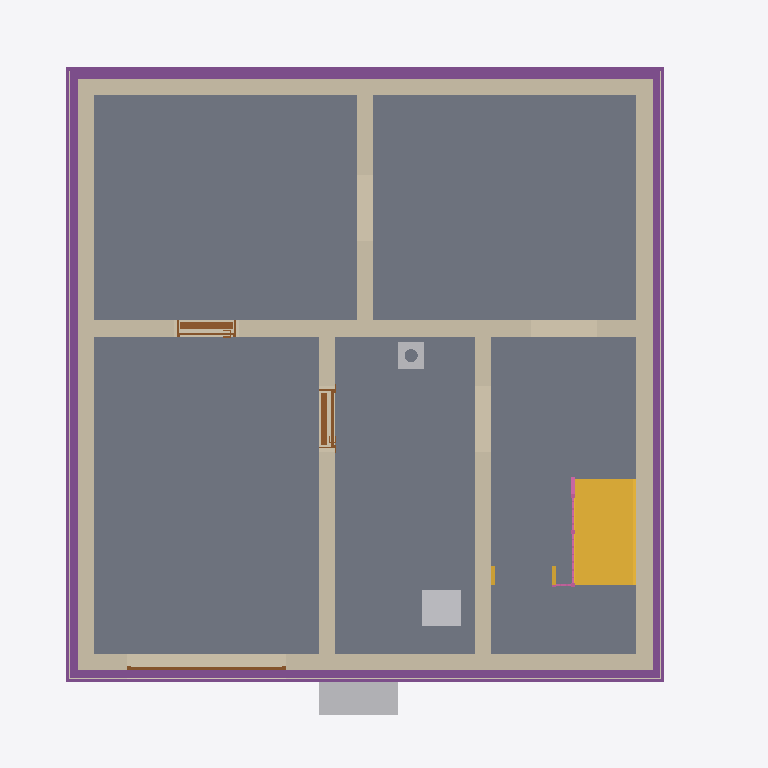
Plan cut of the same IFC building model at storey 'Basement' (level -2.56 m, cut at -1.16 m), seen from above with north up, elements coloured by IFC class: 8 walls (beige), 6 slabs (grey), 4 footings (purple), 3 other elements (light grey), 3 coverings (cream), 3 doors (brown), 2 stairs (yellow), 2 railings (pink). Cut surfaces are drawn darker.
Extent 10.8 m × 10.1 m × 12.9 m (x, y, z). Storeys (16): Foundation at -3.21 m; Basement at -2.56 m; Basement ceiling at -0.21 m; Ground floor at 0.00 m; Facades at 0.00 m; Rainwater drainage at 0.00 m; Ceiling at 2.85 m; Upper floor at 3.06 m; Roof - Thermal insulation under rafters at 3.06 m; Roof - Vapour barrier at 3.06 m; Roof - Gypsum plasterboard at 3.06 m; Roof - MDF at 3.06 m; Roof - Roofing underlay at 3.06 m; Roof - Counter-battens at 3.06 m; Roof - Tile battens at 3.06 m; Roof - Roof tiles at 3.06 m. Elements (319): 152 IfcBeam, 42 IfcSlab, 30 IfcWall, 22 IfcBuildingElementProxy, 16 IfcFurniture, 10 IfcDoor, 10 IfcRailing, 9 IfcFooting, 8 IfcCovering, 7 IfcWindow, 5 IfcSanitaryTerminal, 5 IfcStair.

HEADER;
FILE_DESCRIPTION(('ViewDefinition[DesignTransferView]'),'2;1');
FILE_NAME('/dev/null','2026-11-11T07:01:04+01:00',(''),(''),'IfcOpenShell 0.8.5','IfcOpenShell 0.8.5','Nobody');
FILE_SCHEMA(('IFC4'));
ENDSEC;
DATA;
#1=IFCPROJECT('32PieG4gP2ifUyC6MEqwPV',$,'House 2',$,$,$,$,(#10,#15),#5);
#19=IFCSITE('3CS34YVqj0uAXg50ADvRK_',$,'Site',$,$,#27,$,$,$,$,$,$,$,$);
#20=IFCBUILDING('0bNhzTqmH5FPzf8z_vJxcN',$,'House 2',$,$,#32,$,$,$,$,$,$);
#33=IFCBUILDINGSTOREY('3gLI3U5cfCtfPqZ1NWNd0W',$,'Foundation',$,$,#39,$,$,$,-3.21);
#40=IFCBUILDINGSTOREY('3cd5GrGnL2v9opVGalwk4s',$,'Basement',$,$,#45,$,$,$,-2.56);
#46=IFCBUILDINGSTOREY('0DcZ5YZZP4iPUJbfgKy1uA',$,'Basement ceiling',$,$,#51,$,$,$,-0.21);
#52=IFCBUILDINGSTOREY('0MoZlYBhD7igcy063v7iyW',$,'Ground floor',$,$,#57,$,$,$,0.0);
#58=IFCBUILDINGSTOREY('1_Puje5Ln39esS21FXm3vI',$,'Ceiling',$,$,#63,$,$,$,2.845);
#64=IFCBUILDINGSTOREY('30wvs0069BWOcmLzqyXJpF',$,'Upper floor',$,$,#69,$,$,$,3.055);
#26272=IFCBUILDINGSTOREY('3NiOQpLav2aenwgsyjpsPV',$,'Roof - Thermal insulation under rafters','Visibility container for Thermal insulation under rafters','ROOF_LAYER',#26277,$,$,$,3.055);
#26278=IFCBUILDINGSTOREY('3dLDU$GpXBUvZPslx7nmjo',$,'Roof - Vapour barrier','Visibility container for Vapour barrier','ROOF_LAYER',#26283,$,$,$,3.055);
#26284=IFCBUILDINGSTOREY('0kZl7v9N94J8SeHOuKh8s7',$,'Roof - Gypsum plasterboard','Visibility container for Gypsum plasterboard','ROOF_LAYER',#26289,$,$,$,3.055);
#26290=IFCBUILDINGSTOREY('1PyHtF$v17duAMRwfUCdsJ',$,'Roof - MDF','Visibility container for MDF','ROOF_LAYER',#26295,$,$,$,3.055);
#26296=IFCBUILDINGSTOREY('27qp$z8jPAcO49DCGBGZ0B',$,'Roof - Roofing underlay','Visibility container for Roofing underlay','ROOF_LAYER',#26301,$,$,$,3.055);
#26302=IFCBUILDINGSTOREY('29X14jFYnAUgit_fJmaaHi',$,'Roof - Counter-battens','Visibility container for Counter-battens','ROOF_LAYER',#26307,$,$,$,3.055);
#26308=IFCBUILDINGSTOREY('3CVo1d54D3_RKW_ksoKdSu',$,'Roof - Tile battens','Visibility container for Tile battens','ROOF_LAYER',#26313,$,$,$,3.055);
#26314=IFCBUILDINGSTOREY('1t60WIHmrEgwlWRZHQbILa',$,'Roof - Roof tiles','Visibility container for Roof tiles','ROOF_LAYER',#26319,$,$,$,3.055);
#35712=IFCBUILDINGSTOREY('1VK_rWvXv6_8mvtq5F7Wto',$,'Facades','Visibility container for grey/white facades and timber roof-edge boards','FACADE_LAYER',#35717,$,$,$,0.0);
#35869=IFCBUILDINGSTOREY('1mPcTTl4fFwuag3k6I7_Zq',$,'Rainwater drainage','Roof gutters without downpipes',$,#35874,$,$,$,0.0);
#1644=IFCSLAB('09x$7d1FvAjPtRq0SEIfkA',$,'Garáž',$,$,#1649,#1656,$,.FLOOR.);
#1616=IFCSLAB('29KCWxK7r1shH1LBIMTYxR',$,'Skladovací prostor',$,$,#1621,#1628,$,.FLOOR.);
#1586=IFCSLAB('2EW$hx74H3DQfoc2mD$SrD',$,'Skladovací prostor',$,$,#1591,#1598,$,.FLOOR.);
#1672=IFCSLAB('3bfStF4M5AqRdw9p8UL$7Y',$,'Skladovací prostor',$,$,#1677,#1684,$,.FLOOR.);
#1700=IFCSLAB('10H2f4BBzCQ8YCQcEqFNP6',$,'Schody',$,$,#1705,#1712,$,.FLOOR.);
#5184=IFCSLAB('1DzUUw0srDv8jcrO6xJ60b',$,'Basement middle stair landing',$,$,#5189,#5196,$,.LANDING.);
#1337=IFCWALL('2nmd8F7w5AKPEQRkR6NAfV',$,'Basement - Wall 2',$,$,#1346,#1357,$,$);
#1368=IFCWALL('209u37dez8mworQrU7SucE',$,'Basement - Wall 3',$,$,#1377,#1388,$,$);
#1399=IFCWALL('37_YpXmDD0kfXHegB0AElT',$,'Basement - Wall 4',$,$,#1408,#1419,$,$);
#1304=IFCWALL('0vzCxcdZzFE8ZeQngP8DtE',$,'Basement - Wall 1',$,$,#1315,#1326,$,$);
#1430=IFCWALL('04_$hOgFn8jgSfFhhnfL4c',$,'Basement - Wall 5',$,$,#1439,#1450,$,$);
#2419=IFCFOOTING('0iJAPnNEvBHR3c6jhT2oD3',$,'Strip footing 3',$,$,#2424,#2435,$,.STRIP_FOOTING.);
#2351=IFCFOOTING('32robRc899eAXqCBn3poVT',$,'Strip footing 1',$,$,#2357,#2368,$,.STRIP_FOOTING.);
#5110=IFCSTAIR('1WfBmmG$rDhRK8zirA5gzW',$,'Basement lower stair flight',$,$,#5117,$,$,.STRAIGHT_RUN_STAIR.);
#2452=IFCFOOTING('1mgrTXQ9H1twob0mcriMer',$,'Strip footing 4',$,$,#2457,#2468,$,.STRIP_FOOTING.);
#2386=IFCFOOTING('3ZvzqeXITEPB$4pPKt$FsG',$,'Strip footing 2',$,$,#2391,#2402,$,.STRIP_FOOTING.);
#1523=IFCWALL('2Qr3veL9T1_BXtq5JeQSUP',$,'Basement - Stairway - hallway and bathroom wall',$,$,#1532,#1543,$,$);
#1492=IFCWALL('1mrZPwP5T9zRfmxYW8toHv',$,'Basement - Hallway - Pokoj 3 lower wall',$,$,#1501,#1512,$,$);
#1461=IFCWALL('0Rx1itQ2L5WA$zsHB0SIhG',$,'Basement - Wall 6',$,$,#1470,#1481,$,$);
#2312=IFCFURNITURE('2SjjLapAn3gQYSejHzlEIA',$,'Tepelné?Čerpadlo',$,'Tepelné?Čerpadlo',#2317,#2324,$,.USERDEFINED.);
#3466=IFCFURNITURE('1MwHIXGK97yPilop_eV3Ow',$,'Vodo-?měr',$,'Vodo-?měr',#3471,#3478,$,.USERDEFINED.);
#34982=IFCCOVERING('3BMO$LPt52cv9Bg4DbMM8$',$,'East facade - grey perimeter',$,'FACADE_CLADDING',#35748,#34998,$,.CLADDING.);
#35071=IFCCOVERING('0jVh4lHgDEEOAqEo6RcNVd',$,'West facade - grey perimeter',$,'FACADE_CLADDING',#35728,#35087,$,.CLADDING.);
#34653=IFCCOVERING('3Y4YATFuD52vt2cJzzeTwQ',$,'Street facade - grey perimeter',$,'FACADE_CLADDING',#35868,#34669,$,.CLADDING.);
#1903=IFCDOOR('028Bb1pLf7pvfOz$F0TBZw',$,'Basement door S.01 - S.03',$,$,#2023,#1914,$,2.035,0.9,.DOOR.,.SINGLE_SWING_LEFT.,$);
#31252=IFCCHIMNEY('0tPE1EZf99QAAQjV1TLKcT',$,'Main chimney',$,$,#31257,#31272,$,.NOTDEFINED.);
#1746=IFCDOOR('1uXpkUJR943fuQ0HE8TFWE',$,'Basement door S.03 - S.04',$,$,#1866,#1757,$,2.035,0.9,.DOOR.,.SINGLE_SWING_RIGHT.,$);
#2186=IFCDOOR('0qytfe3Ff1cukqas6hG1Cz',$,'Garage sectional door',$,$,#2311,#2269,$,2.085,2.4274999999999998,.DOOR.,.USERDEFINED.,'SECTIONAL_OVERHEAD');
#5521=IFCRAILING('2zlIEG449FqQuKQMHRl5Kx',$,'Basement lower stair flight railing',$,$,#5526,#5676,$,.GUARDRAIL.);
#5198=IFCSTAIR('26v42Z_kzCOQ7gIdONWDLi',$,'Basement upper stair flight',$,$,#5205,$,$,.STRAIGHT_RUN_STAIR.);
#5724=IFCRAILING('1OT1TcDafCxgV1$ExjQLC5',$,'Basement middle landing - flight gap railing',$,$,#5729,#5780,$,.GUARDRAIL.);
ENDSEC;
